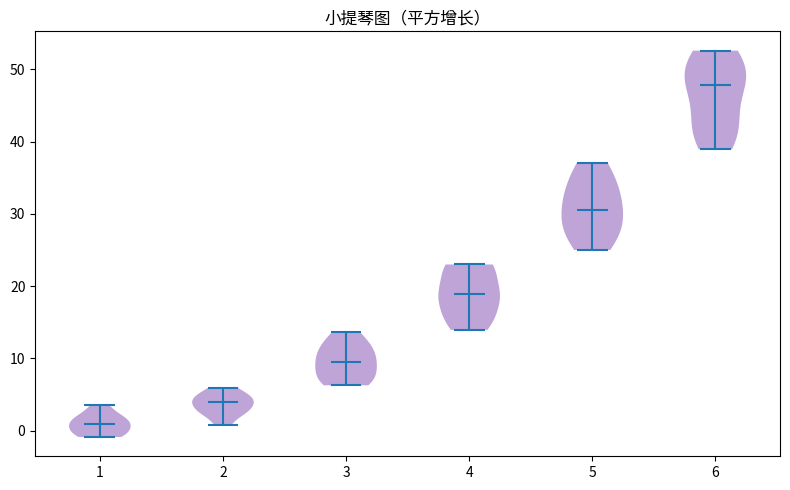

The matplotlib source for this figure:
"""小提琴图（平方增长）
数据可视化示例（matplotlib）。分箱小提琴分布。
运行后在当前目录生成 'viz_violin_d12'_preview.png。
"""
import matplotlib
matplotlib.use("Agg")
import matplotlib.pyplot as plt
import numpy as np

rng = np.random.default_rng(18)
fig, ax = plt.subplots(figsize=(8, 5))
data = np.array((np.arange(60) / 8.0) ** 2 + rng.normal(0, 0.8, 60))
bins = [data[i:i+10] for i in range(0, 60, 10)]
parts = ax.violinplot(bins, showmedians=True)
for pc in parts['bodies']: pc.set_facecolor('tab:purple'); pc.set_alpha(0.6)
ax.set_title("小提琴图（平方增长）")
plt.tight_layout()
plt.savefig("'viz_violin_d12'_preview.png", dpi=110)
print("已生成 'viz_violin_d12'_preview.png")
